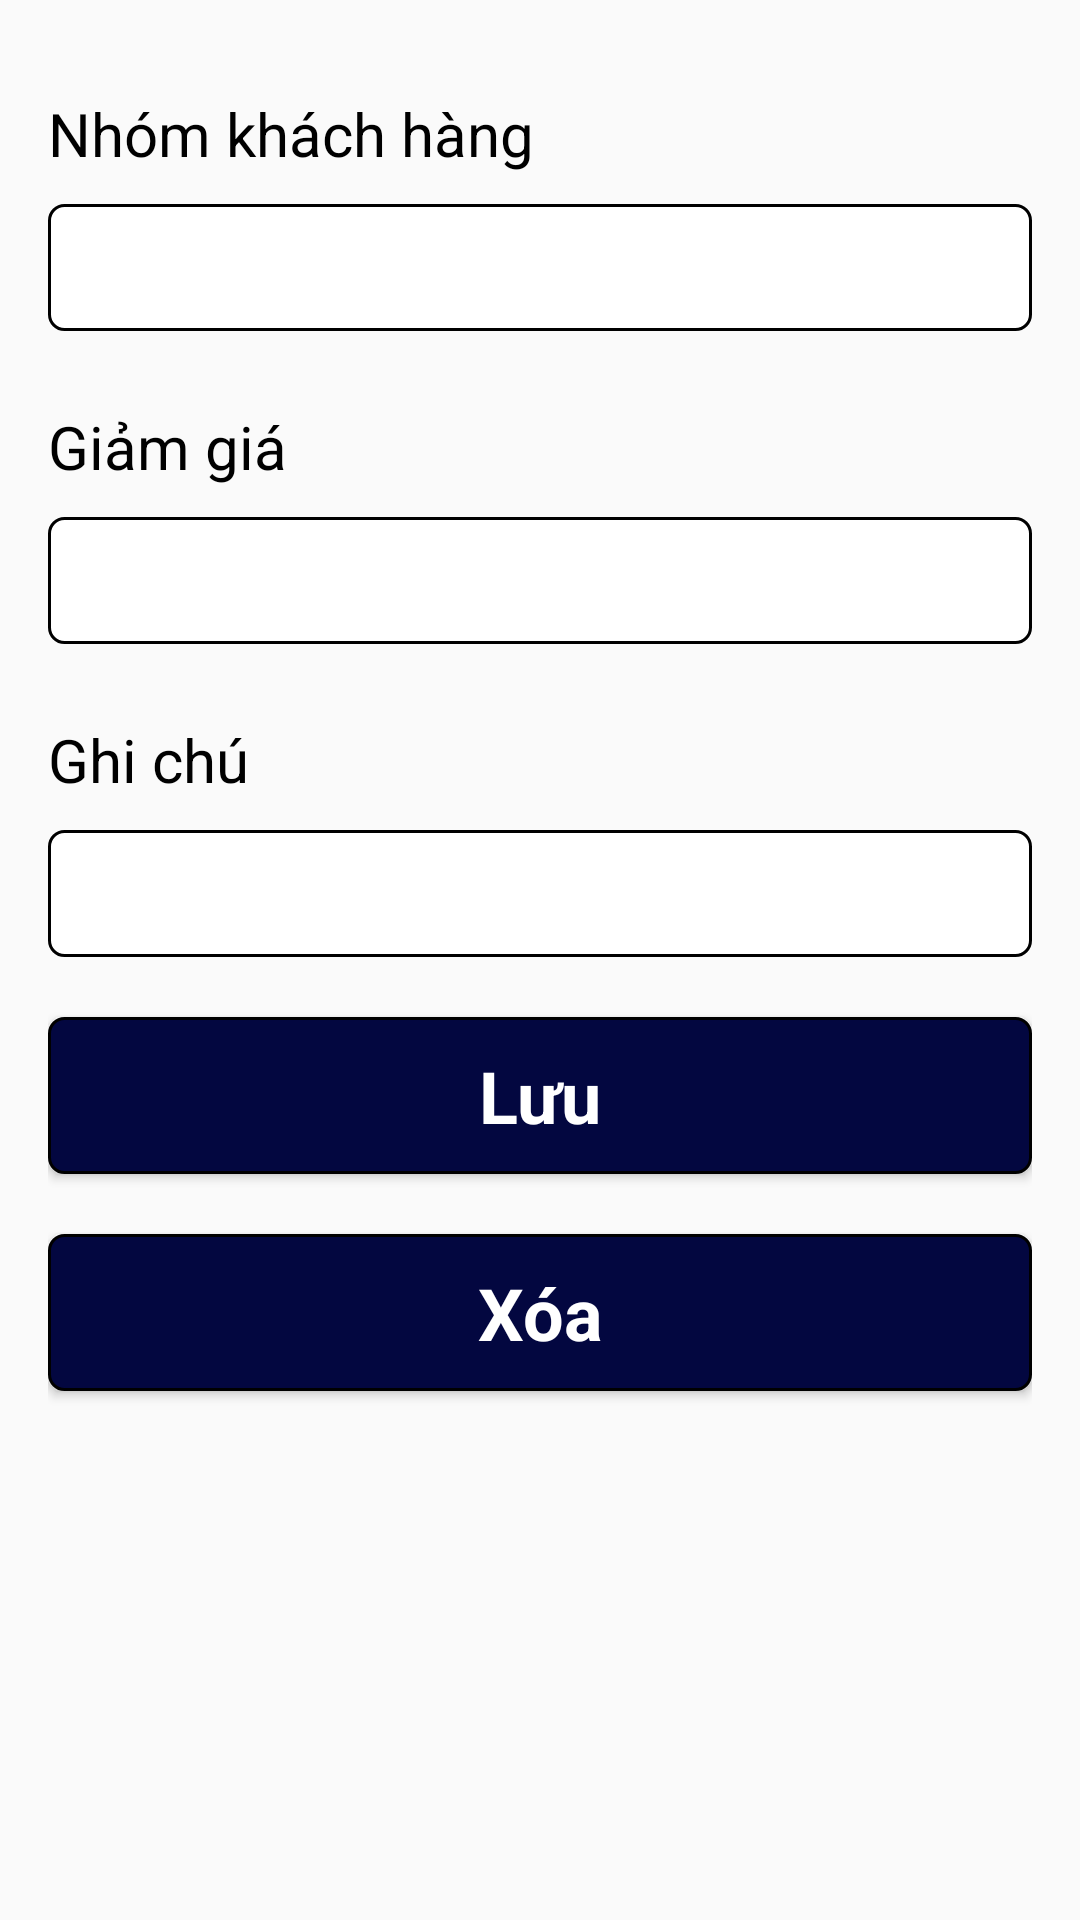

Produce the Android XML layout that renders to this screen, including the resource entries it uses.
<!-- AndroidManifest.xml: application theme AppTheme -->
<!-- res/layout/activity_nhomkh.xml -->
<?xml version="1.0" encoding="utf-8"?>
<ScrollView xmlns:android="http://schemas.android.com/apk/res/android"
    xmlns:tools="http://schemas.android.com/tools"
    android:layout_width="match_parent"
    android:layout_height="match_parent"
    android:paddingBottom="@dimen/activity_vertical_margin"
    android:paddingLeft="@dimen/activity_horizontal_margin"
    android:paddingRight="@dimen/activity_horizontal_margin"
    android:paddingTop="@dimen/activity_vertical_margin"
    tools:context=".NhomKHActivity">

    <LinearLayout
        android:layout_width="match_parent"
        android:layout_height="match_parent"
        android:orientation="vertical">

        <TextView
            style="@style/textviewLabel"
            android:layout_width="wrap_content"
            android:layout_height="wrap_content"
            android:text="@string/chung_nhomkh"
            android:textSize="@dimen/label_size" />

        <EditText
            android:id="@+id/ed_nhomkh"
            style="@style/edittextRoundConnerWhite"
            android:layout_width="match_parent"
            android:layout_height="wrap_content" />

        <TextView
            style="@style/textviewLabel"
            android:layout_width="wrap_content"
            android:layout_height="wrap_content"
            android:text="@string/chung_giam_gia"
            android:textSize="@dimen/label_size" />

        <EditText
            android:id="@+id/ed_giam_gia"
            style="@style/edittextRoundConnerWhite"
            android:layout_width="match_parent"
            android:layout_height="wrap_content"
            android:inputType="number" />

        <TextView
            style="@style/textviewLabel"
            android:layout_width="wrap_content"
            android:layout_height="wrap_content"
            android:text="@string/chung_ghi_chu"
            android:textSize="@dimen/label_size" />

        <EditText
            android:id="@+id/ed_ghi_chu"
            style="@style/edittextRoundConnerWhite"
            android:layout_width="match_parent"
            android:layout_height="wrap_content"
            android:inputType="textMultiLine" />

        <Button
            style="@style/buttonRoundConnerStrongBlue"
            android:layout_width="match_parent"
            android:layout_height="wrap_content"
            android:onClick="Save"
            android:text="@string/quanly_luu" />

        <Button
            android:id="@+id/btn_delete"
            style="@style/buttonRoundConnerStrongBlue"
            android:layout_width="match_parent"
            android:layout_height="wrap_content"
            android:onClick="Delete"
            android:text="@string/quanly_xoa" />
    </LinearLayout>
</ScrollView>
<!-- resources referenced by this layout -->
<resources>
  <dimen name="activity_horizontal_margin">16dp</dimen>
  <dimen name="activity_vertical_margin">16dp</dimen>
  <dimen name="label_size">20sp</dimen>
  <string name="chung_ghi_chu">Ghi chú</string>
  <string name="chung_giam_gia">Giảm giá</string>
  <string name="chung_nhomkh">Nhóm khách hàng</string>
  <string name="quanly_luu">Lưu</string>
  <string name="quanly_xoa">Xóa</string>
  <style name="buttonRoundConnerStrongBlue" parent="android:Widget.Holo.Light.Button">
          <item name="android:layout_width">match_parent</item>
          <item name="android:layout_height">wrap_content</item>
          <item name="android:background">@drawable/round_conner_strong_blue</item>
          <item name="android:textSize">24dp</item>
          <item name="android:textStyle">bold</item>
          <item name="android:textColor">@android:color/white</item>
          <item name="android:padding">10dp</item>
          <item name="android:layout_marginTop">10dp</item>
          <item name="android:layout_marginBottom">10dp</item>
      </style>
  <style name="edittextRoundConnerWhite" parent="android:Widget.Holo.Light.EditText">
          <item name="android:background">@drawable/round_conner_white</item>
          <item name="android:textSize">24dp</item>
          <item name="android:textColor">@android:color/black</item>
          <item name="android:layout_width">match_parent</item>
          <item name="android:layout_height">36dp</item>
          <item name="android:singleLine">true</item>
          <item name="android:padding">5dp</item>
          <item name="android:gravity">left|center_vertical</item>
          <item name="android:layout_marginTop">10dp</item>
          <item name="android:layout_marginBottom">10dp</item>
      </style>
  <style name="textviewLabel" parent="android:Widget.Holo.Light.TextView">
          <item name="android:textSize">22dp</item>
          <item name="android:textColor">@android:color/black</item>
          <item name="android:layout_width">match_parent</item>
          <item name="android:layout_height">wrap_content</item>
          <item name="android:singleLine">true</item>
          <item name="android:editable">false</item>
          <item name="android:clickable">false</item>
          <item name="android:layout_alignParentLeft">true</item>
          <item name="android:gravity">left</item>
          <item name="android:layout_marginTop">15dp</item>
      </style>
  <style name="AppTheme" parent="Theme.AppCompat.Light.DarkActionBar">
          
          <item name="colorPrimary">@color/colorPrimary</item>
          <item name="colorPrimaryDark">@color/colorPrimaryDark</item>
          <item name="colorAccent">@color/colorAccent</item>
      </style>
  <color name="colorPrimary">#3F51B5</color>
  <color name="colorPrimaryDark">#303F9F</color>
  <color name="colorAccent">#FF4081</color>
  <color name="colorStrongBlueBright">#020c96</color>
  <color name="colorStrongBlueLight">#1a28f4</color>
  <color name="colorStrongBlueDark">#030740</color>
</resources>
